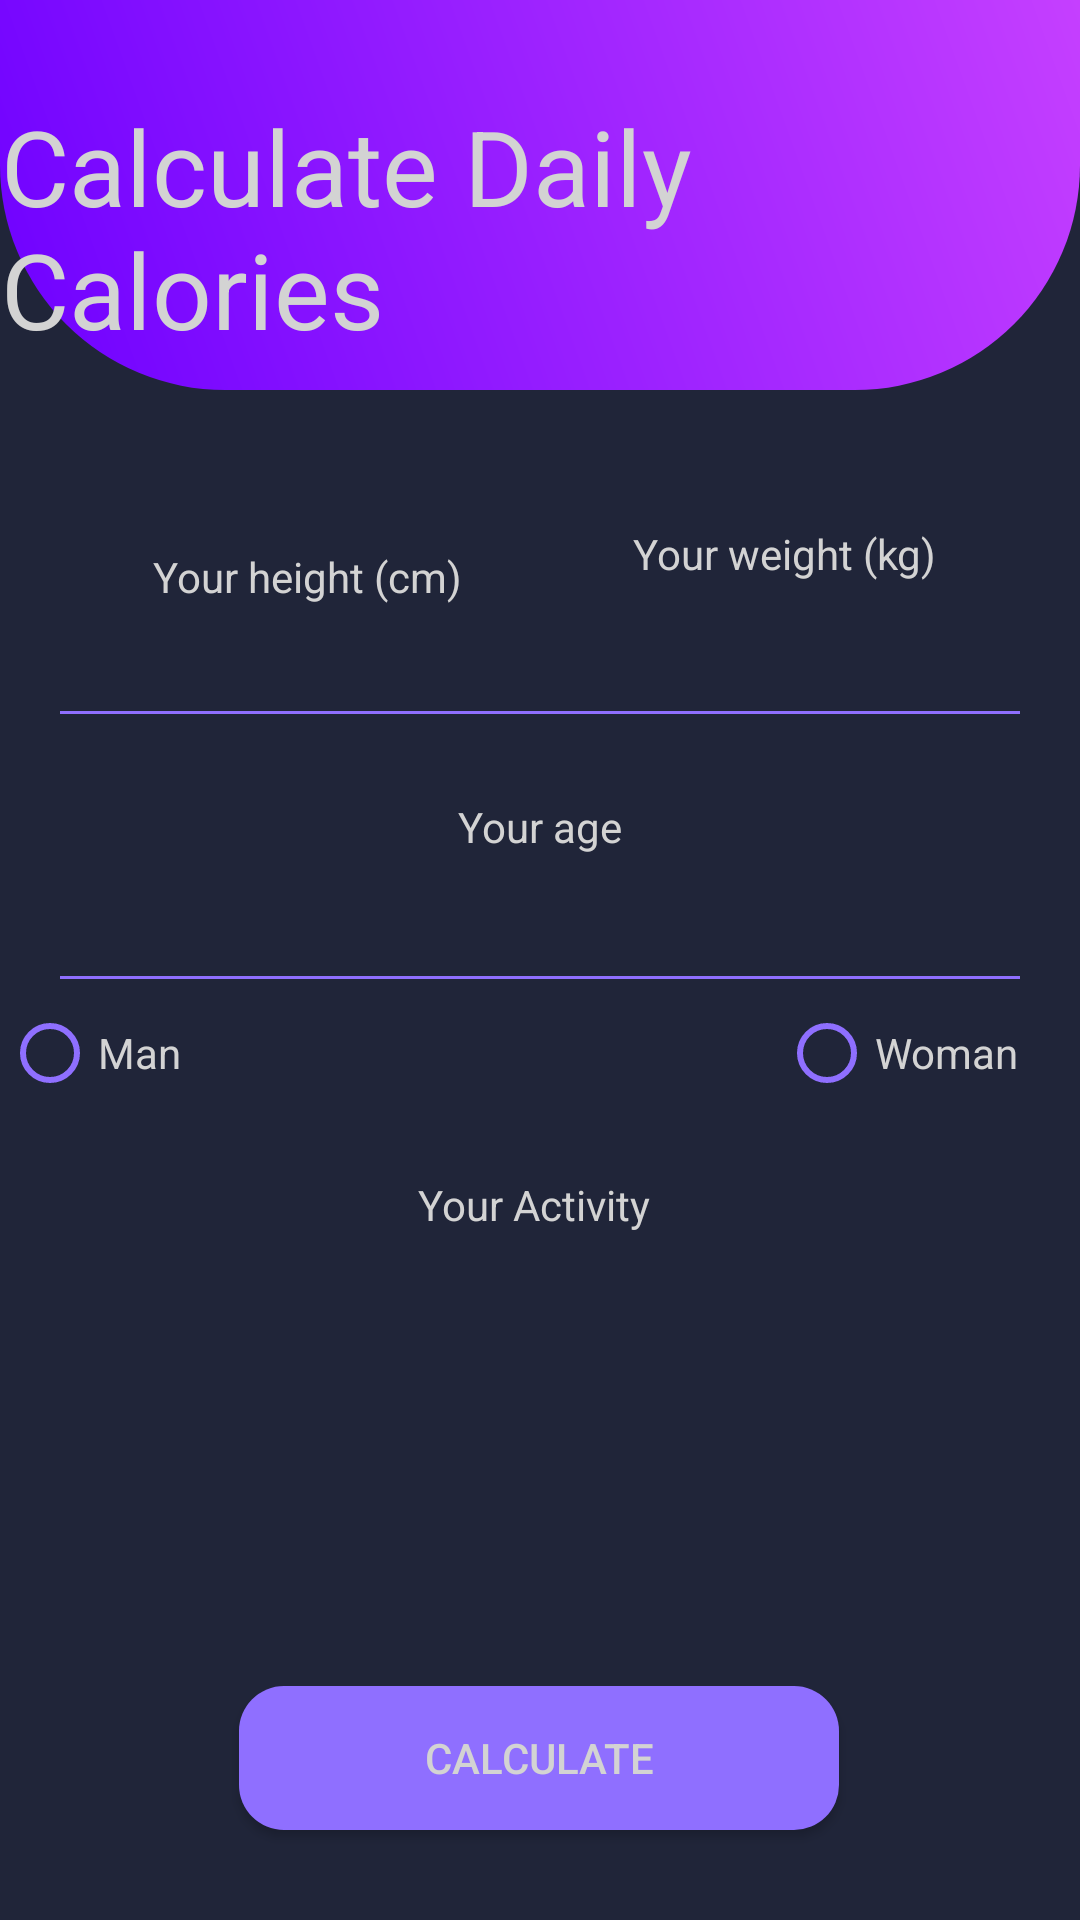

Write the Android layout XML for this screen, with the resource values it uses.
<!-- AndroidManifest.xml: application theme AppTheme -->
<!-- res/layout/activity_calculate_cal.xml -->
<?xml version="1.0" encoding="utf-8"?>

<androidx.constraintlayout.widget.ConstraintLayout xmlns:android="http://schemas.android.com/apk/res/android"
        xmlns:app="http://schemas.android.com/apk/res-auto"
        xmlns:tools="http://schemas.android.com/tools"
        android:layout_width="match_parent"
        android:layout_height="match_parent"
        android:background="#202539"
        android:fitsSystemWindows="true"
        tools:context=".CalculateCal">


    <TextView
            android:id="@+id/textView2"
            android:layout_width="wrap_content"
            android:layout_height="wrap_content"
            android:layout_marginStart="16dp"
            android:layout_marginEnd="16dp"
            android:layout_marginBottom="8dp"
            android:text="Your weight (kg)"
            android:textColor="#D3D3D3"
            app:layout_constraintBottom_toTopOf="@+id/weightInput"
            app:layout_constraintEnd_toEndOf="parent"
            app:layout_constraintHorizontal_bias="0.86"
            app:layout_constraintStart_toStartOf="parent" />

    <EditText
            android:id="@+id/weightInput"
            android:layout_width="184dp"
            android:layout_height="44dp"
            android:layout_marginHorizontal="30dp"
            android:layout_marginStart="16dp"
            android:layout_marginEnd="16dp"
            android:layout_marginBottom="20dp"
            android:backgroundTint="#8F6FFF"
            android:inputType="numberDecimal"
            android:padding="10dp"
            android:textAlignment="center"
            android:textColor="#D3D3D3"
            app:layout_constraintBottom_toTopOf="@+id/textView6"
            app:layout_constraintEnd_toEndOf="parent"
            app:layout_constraintHorizontal_bias="1.0"
            app:layout_constraintStart_toStartOf="parent" />

    <TextView
            android:id="@+id/textView3"
            android:layout_width="wrap_content"
            android:layout_height="wrap_content"
            android:layout_marginStart="16dp"
            android:layout_marginEnd="16dp"
            android:text="Your height (cm)"
            android:textColor="#D3D3D3"
            app:layout_constraintBottom_toTopOf="@+id/heightInput"
            app:layout_constraintEnd_toEndOf="parent"
            app:layout_constraintHorizontal_bias="0.156"
            app:layout_constraintStart_toStartOf="parent" />

    <EditText
            android:id="@+id/heightInput"
            android:layout_width="184dp"
            android:layout_height="wrap_content"
            android:layout_marginHorizontal="30dp"
            android:layout_marginStart="16dp"
            android:layout_marginBottom="44dp"
            android:backgroundTint="#8F6FFF"
            android:inputType="numberDecimal"
            android:padding="10dp"
            android:textAlignment="center"
            android:textColor="#D3D3D3"
            app:layout_constraintBottom_toTopOf="@+id/ageInput"
            app:layout_constraintEnd_toStartOf="@+id/weightInput"
            app:layout_constraintHorizontal_bias="0.0"
            app:layout_constraintStart_toStartOf="parent" />

    <EditText
            android:id="@+id/ageInput"
            android:layout_width="0dp"
            android:layout_height="wrap_content"
            android:layout_marginHorizontal="30dp"
            android:layout_marginStart="16dp"
            android:layout_marginTop="96dp"
            android:layout_marginEnd="16dp"
            android:backgroundTint="#8F6FFF"
            android:inputType="numberDecimal"
            android:padding="10dp"
            android:textAlignment="center"
            android:textColor="#D3D3D3"
            app:layout_constraintEnd_toEndOf="parent"
            app:layout_constraintHorizontal_bias="0.0"
            app:layout_constraintStart_toStartOf="parent"
            app:layout_constraintTop_toBottomOf="@+id/textView2" />

    <Button
            android:id="@+id/btnCalculate"
            android:layout_width="wrap_content"
            android:layout_height="wrap_content"
            android:layout_marginTop="316dp"
            android:width="200dp"
            android:background="@drawable/rounded_corners"
            android:bottomLeftRadius="30dp"
            android:bottomRightRadius="30dp"
            android:onClick="calculateCal"
            android:text="Calculate"
            android:textColor="#D3D3D3"
            android:topLeftRadius="30dp"
            android:topRightRadius="30dp"
            app:layout_constraintEnd_toEndOf="parent"
            app:layout_constraintHorizontal_bias="0.497"
            app:layout_constraintStart_toStartOf="parent"
            app:layout_constraintTop_toBottomOf="@+id/heightInput"
            tools:ignore="OnClick" />

    <androidx.constraintlayout.widget.ConstraintLayout
            android:id="@+id/constraintLayout2"
            android:layout_width="0dp"
            android:layout_height="130dp"
            android:background="@drawable/background_top"
            app:layout_constraintEnd_toEndOf="parent"
            app:layout_constraintStart_toStartOf="parent"
            app:layout_constraintTop_toTopOf="parent">

        <TextView
                android:id="@+id/textView11"
                android:layout_width="wrap_content"
                android:layout_height="wrap_content"
                android:layout_marginStart="16dp"
                android:layout_marginTop="32dp"
                android:layout_marginEnd="16dp"
                android:text="Calculate Daily Calories"
                android:textColor="#D3D3D3"
                android:textSize="35dp"
                app:layout_constraintEnd_toEndOf="parent"
                app:layout_constraintHorizontal_bias="0.497"
                app:layout_constraintStart_toStartOf="parent"
                app:layout_constraintTop_toTopOf="parent" />
    </androidx.constraintlayout.widget.ConstraintLayout>

    <RadioGroup
            android:id="@+id/radioGroup"
            android:layout_width="359dp"
            android:layout_height="31dp"
            android:layout_marginStart="16dp"
            android:layout_marginTop="1dp"
            android:layout_marginEnd="16dp"
            android:orientation="horizontal"
            app:layout_constraintEnd_toEndOf="parent"
            app:layout_constraintStart_toStartOf="parent"
            app:layout_constraintTop_toBottomOf="@+id/ageInput">

        <RadioButton
                android:id="@+id/radioButtonMan"
                android:layout_width="239dp"
                android:layout_height="wrap_content"
                android:layout_weight="1"
                android:buttonTint="#8F6FFF"
                android:text="Man"
                android:textColor="#D3D3D3" />

        <RadioButton
                android:id="@+id/radioButtonWoman"
                android:layout_width="wrap_content"
                android:layout_height="wrap_content"
                android:layout_weight="1"
                android:buttonTint="#8F6FFF"
                android:text="Woman"
                android:textColor="#D3D3D3" />
    </RadioGroup>


    <Spinner
            android:id="@+id/activitySpinner"
            android:layout_width="242dp"
            android:layout_height="55dp"
            android:layout_marginStart="1dp"
            android:layout_marginEnd="1dp"
            android:layout_marginBottom="92dp"
            android:background="@android:color/transparent"
            android:buttonTint="#8F6FFF"
            android:textAlignment="center"
            android:textColor="#D3D3D3"
            app:layout_constraintBottom_toTopOf="@+id/btnCalculate"
            app:layout_constraintEnd_toEndOf="parent"


            app:layout_constraintHorizontal_bias="0.497"
            app:layout_constraintStart_toStartOf="parent" />

    <TextView
            android:id="@+id/textView"
            android:layout_width="wrap_content"
            android:layout_height="wrap_content"
            android:layout_marginStart="16dp"
            android:layout_marginEnd="16dp"
            android:layout_marginBottom="4dp"
            android:text="Your Activity "
            android:textColor="#D3D3D3"
            app:layout_constraintBottom_toTopOf="@+id/activitySpinner"
            app:layout_constraintEnd_toEndOf="parent"
            app:layout_constraintHorizontal_bias="0.498"
            app:layout_constraintStart_toStartOf="parent" />

    <TextView
            android:id="@+id/textView6"
            android:layout_width="wrap_content"
            android:layout_height="wrap_content"
            android:layout_marginStart="16dp"
            android:layout_marginTop="136dp"
            android:layout_marginEnd="16dp"
            android:textColor="#D3D3D3"
            android:text="Your age"
            app:layout_constraintEnd_toEndOf="parent"
            app:layout_constraintStart_toStartOf="parent"
            app:layout_constraintTop_toBottomOf="@+id/constraintLayout2" />

</androidx.constraintlayout.widget.ConstraintLayout>
<!-- resources referenced by this layout -->
<resources>
  <!-- drawable background_top (drawable) -->
  <?xml version="1.0" encoding="utf-8"?>
  
  <shape xmlns:android="http://schemas.android.com/apk/res/android"
          android:shape="rectangle">
      <gradient
              android:angle="45"
              android:startColor="#6D00FF"
              android:endColor="#C53FFF"
              />
      <corners android:topLeftRadius="0dp" android:topRightRadius="0dp"
              android:bottomLeftRadius="75dp" android:bottomRightRadius="75dp"/>
  
      <size
              android:width="400dp"
              android:height="80dp" />
  </shape>
  <!-- drawable rounded_corners (drawable) -->
  <?xml version="1.0" encoding="utf-8"?>
  
  <shape xmlns:android="http://schemas.android.com/apk/res/android">
      <corners android:radius="15dp" />
      <solid android:color="#8F6FFF" />
  </shape>
  <style name="AppTheme" parent="Theme.AppCompat.Light.NoActionBar">
  
          
  
          <item name="colorPrimaryDark">#2C2C2C</item>
          <item name="colorPrimary">@color/colorPrimary</item>
         
          <item name="colorAccent">@color/colorAccent</item>
  
      </style>
  <!-- not gathered from this repository: default colours our renderer supplied (Android Studio template values) -->
  <color name="colorPrimary">#FF6200EE</color>
  <color name="colorAccent">#FF03DAC5</color>
</resources>
